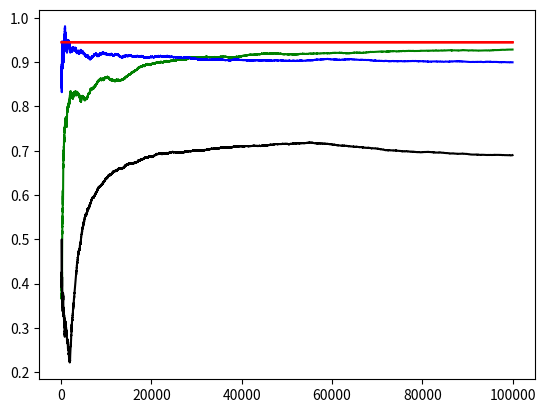

Source code (Python):
import numpy as np
import matplotlib.pyplot as plt

class E_greedy:
    def __init__(self,arm_num=10,epsilon=0.5):
        self.arm_num = arm_num
        self.epsilon = epsilon
        self.arms = np.random.uniform(0, 1, self.arm_num)
        self.Q = np.zeros(arm_num)
        self.NA = np.zeros(arm_num)
        self.T = 100000
        self.R = 0
        self.R_list = []
        self.HAP = np.zeros(arm_num)
        self.HA = np.zeros(arm_num)
        self.R_ = np.zeros(arm_num)

    def reset(self):
        self.Q = np.zeros(self.arm_num)
        self.NA = np.zeros(self.arm_num)
        self.R_list = []
        self.R = 0

    def get_reward(self,arm_index):
        return self.arms[arm_index] + np.random.normal(0, 1)

    def update_Q_NA(self,arm_index,reward):
        self.NA[arm_index] += 1
        self.Q[arm_index] += 1/self.NA[arm_index]*(reward-self.Q[arm_index])

    def update_NA(self,arm_index):
        self.NA[arm_index] += 1

    def e_greedy(self,epsilon=None):
        if epsilon:
            self.epsilon = epsilon
        for iter in range(1,self.T+1):
            if np.random.random() > self.epsilon:
                if iter == 1:
                    arm_index = np.random.randint(0,self.arm_num)
                else:
                    arm_index = np.argmax(self.Q)
            else:
                arm_index = np.random.randint(0, self.arm_num)
            reward = self.get_reward(arm_index)
            self.R += 1/iter*(reward-self.R)
            self.R_list.append((iter,self.R))
            self.update_Q_NA(arm_index,reward)

    def ucb(self,c):
        for iter in range(1,self.T+1):
            A_list = self.Q + c*(np.sqrt(np.log(iter)/(self.NA+1e-8)))
            arm_index = np.argmax(A_list)
            reward = self.get_reward(arm_index)
            self.R += 1/iter*(reward-self.R)
            self.R_list.append((iter,self.R))
            self.update_Q_NA(arm_index,reward)

    def get_HA(self):
        hae = np.array([np.e**x for x in self.HA])
        sum = np.sum(hae)
        self.HAP = hae/sum

    def gradient(self,a):
        for iter in range(1,self.T+1):
            self.get_HA()
            arm_index = np.random.choice(list(range(self.arm_num)),p=self.HAP)
            reward = self.get_reward(arm_index)
            self.update_NA(arm_index)
            self.R_[arm_index] += 1/self.NA[arm_index] * (reward - self.R_[arm_index])
            self.R += 1/iter*(reward-self.R)
            self.R_list.append((iter,self.R))
            ha_temp = self.HA[arm_index] + a*(reward-self.R_[arm_index])*(1-self.HAP[arm_index])
            self.HA -= a * (reward - self.R_[arm_index]) * self.HAP
            self.HA[arm_index] = ha_temp

    def plot_R(self,c):
        plt.plot([k[0] for k in self.R_list[100:]], [k[1] for k in self.R_list[100:]], c=c)
        plt.plot([k[0] for k in self.R_list[100:]], [np.max(self.arms) for k in self.R_list[100:]],c='r')

def main():
    e = E_greedy()
    e.ucb(2)
    e.plot_R(c='g')
    e.reset()
    e.e_greedy(0.1)
    e.plot_R(c='b')
    e.reset()
    e.gradient(0.25)
    e.plot_R(c='k')
    plt.show()

if __name__ == '__main__':
    print(__name__)
    main()
